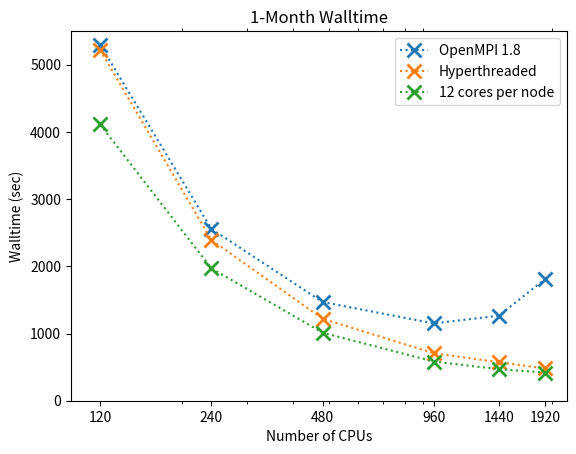
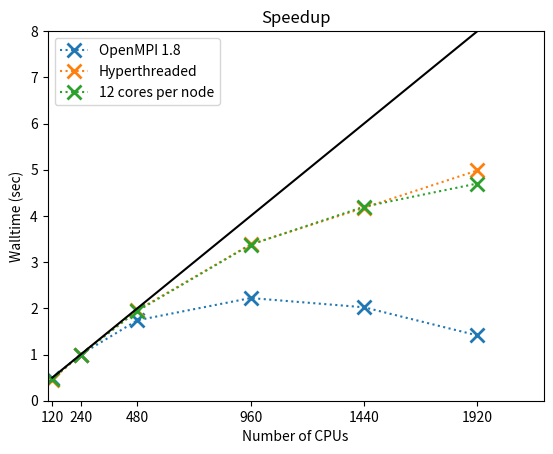
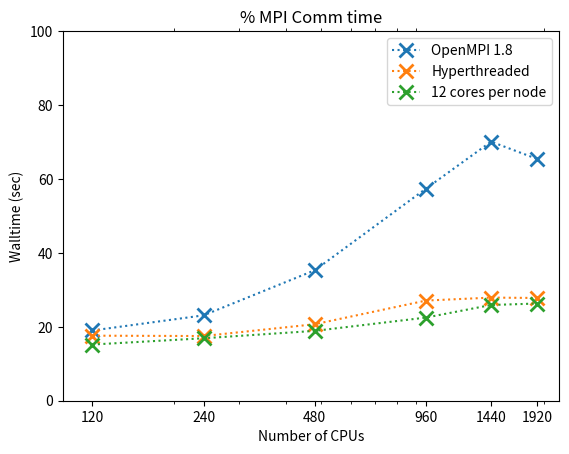
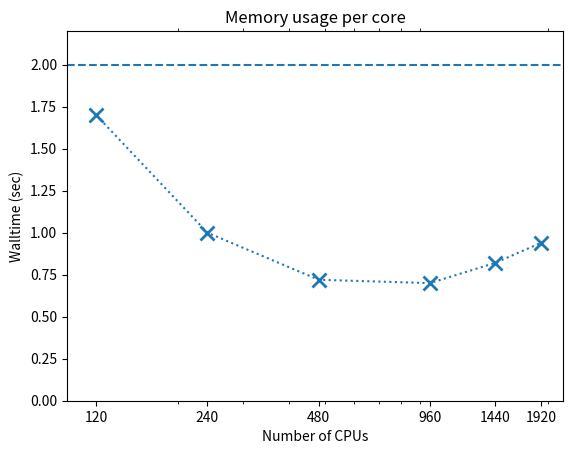

Python code for these plots, in order:
import numpy as np
import matplotlib.pyplot as plt
from matplotlib.ticker import ScalarFormatter

# CPU count
ncpus = np.array([120, 240, 480, 960, 1440, 1920])

# Run labels
wt_labels = ['OpenMPI 1.8', 'Hyperthreaded', '12 cores per node']

# Walltimes
wt_default = np.array([5298., 2558., 1469., 1151., 1265., 1810.])
wt_ht = np.array([5220., 2393., 1221., 707., 573., 480.])
wt_12ppn = np.array([4112., 1970., 1013., 583., 469., 419.])

# % MPI communication time
comm_default = [19.0, 23.1, 35.3, 57.4, 70.1, 65.4]
comm_ht = [17.6, 17.5, 20.7, 27.1, 27.9, 27.8]
comm_12ppm = [15.2, 16.9, 18.9, 22.5, 25.9, 26.3]

# Memory usage
mem_usage = [1.7, 1.0, 0.72, 0.70, 0.82, 0.94]
mem_limit = 2.0

# Collect datasets
walltimes = [wt_default, wt_ht, wt_12ppn]
speedups = [ [wt[1] / w for w in wt] for wt in walltimes]
comms = [comm_default, comm_ht, comm_12ppm]

datasets = [walltimes, speedups, comms]

fig1, ax1 = plt.subplots()
fig2, ax2 = plt.subplots()
fig3, ax3 = plt.subplots()
fig4, ax4 = plt.subplots()

axes = (ax1, ax2, ax3, ax4)

#ax1.set_xscale('log')
#ax3.set_xscale('log')
#ax4.set_xscale('log')

for ax in axes:

    if ax != ax2:
        ax.set_xscale('log')

    ax.tick_params(axis='x',
                   which='minor',
                   bottom='off',
                   top='off',
                   labelbottom='off')
    ax.set_xticks(ncpus)
    ax.set_xticklabels(ncpus)

    ax.set_xlim([100, 2200])

    ax.set_xlabel('Number of CPUs')
    ax.set_ylabel('Walltime (sec)')

ax1.set_title('1-Month Walltime')
ax2.set_title('Speedup')
ax3.set_title('% MPI Comm time')
ax4.set_title('Memory usage per core')

ax1.set_ylim([0., 5500.])
ax2.set_ylim([0., 8.])
ax3.set_ylim([0., 100.])
ax4.set_ylim([0., 2.2])

for (ax, groups) in zip(axes[:3], datasets):
    for ts in groups:
        ax.plot(ncpus, ts,
                 linestyle=':',
                 marker='x',
                 markersize=10.,
                 markeredgewidth=2.)

ax2.plot(ncpus, ncpus / ncpus[1], color='k')

ax4.plot(ncpus, mem_usage,
         linestyle=':',
         marker='x',
         markersize=10.,
         markeredgewidth=2.)
ax4.axhline(mem_limit, linestyle='--')

for ax in axes[:3]:
    ax.legend(wt_labels, loc='best')

fig1.savefig('walltime.svg')
fig2.savefig('speedup.svg')
fig3.savefig('mpicomm.svg')
fig4.savefig('memusage.svg')

fig1.savefig('walltime.pdf')
fig2.savefig('speedup.pdf')
fig3.savefig('mpicomm.pdf')
fig4.savefig('memusage.pdf')
